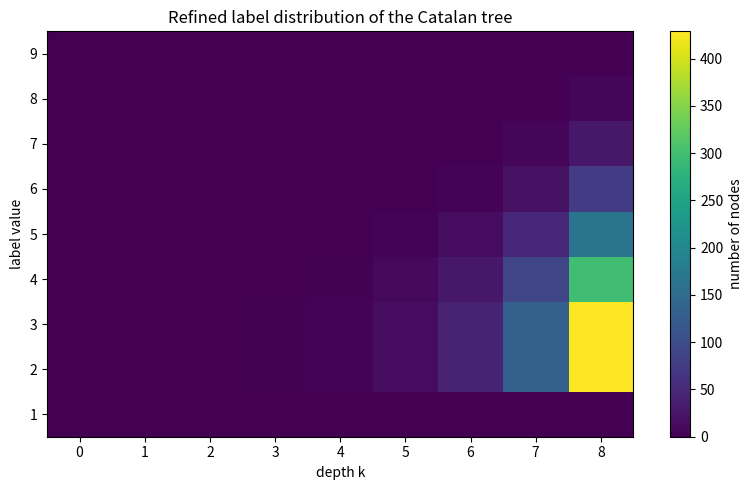

The script that saved this image:
"""Visualization: refined statistic distribution across levels as a heatmap.

For the Catalan generating tree, the label of a node is a positive integer.
We plot, as a heatmap, the number of depth-k nodes carrying each label value,
illustrating the refined statistic that an isomorphism transports intact.
"""

from __future__ import annotations

from typing import Callable
from collections import Counter
import numpy as np
import matplotlib.pyplot as plt


def level_labels(succ: Callable[[int], list[int]], root: int, k: int) -> list[int]:
    level = [root]
    for _ in range(k):
        nxt: list[int] = []
        for a in level:
            nxt.extend(succ(a))
        level = nxt
    return level


def succ(a: int) -> list[int]:
    return list(range(2, a + 2))


def main() -> None:
    max_depth = 8
    max_label = 9
    grid = np.zeros((max_label, max_depth + 1), dtype=float)
    for k in range(max_depth + 1):
        dist = Counter(level_labels(succ, 1, k))
        for lbl, cnt in dist.items():
            if lbl <= max_label:
                grid[lbl - 1, k] = cnt

    fig, ax = plt.subplots(figsize=(8, 5))
    im = ax.imshow(grid, aspect="auto", origin="lower", cmap="viridis")
    ax.set_xlabel("depth k")
    ax.set_ylabel("label value")
    ax.set_yticks(range(max_label))
    ax.set_yticklabels(range(1, max_label + 1))
    ax.set_title("Refined label distribution of the Catalan tree")
    fig.colorbar(im, ax=ax, label="number of nodes")
    fig.tight_layout()
    fig.savefig("distribution.png", dpi=150)
    print("wrote distribution.png")


if __name__ == "__main__":
    main()
